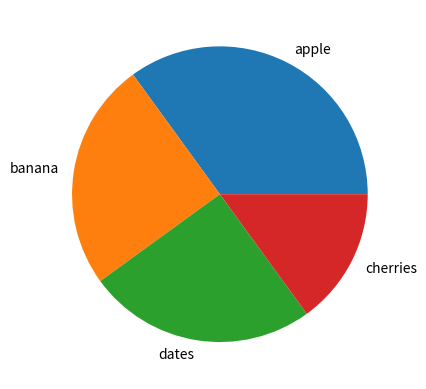

Generate this figure with matplotlib:
import matplotlib.pyplot as plt
import numpy as np
x=np.array([35,25,25,15])
xlabels=["apple","banana","dates","cherries"]
plt.pie(x,labels=xlabels)

plt.show()